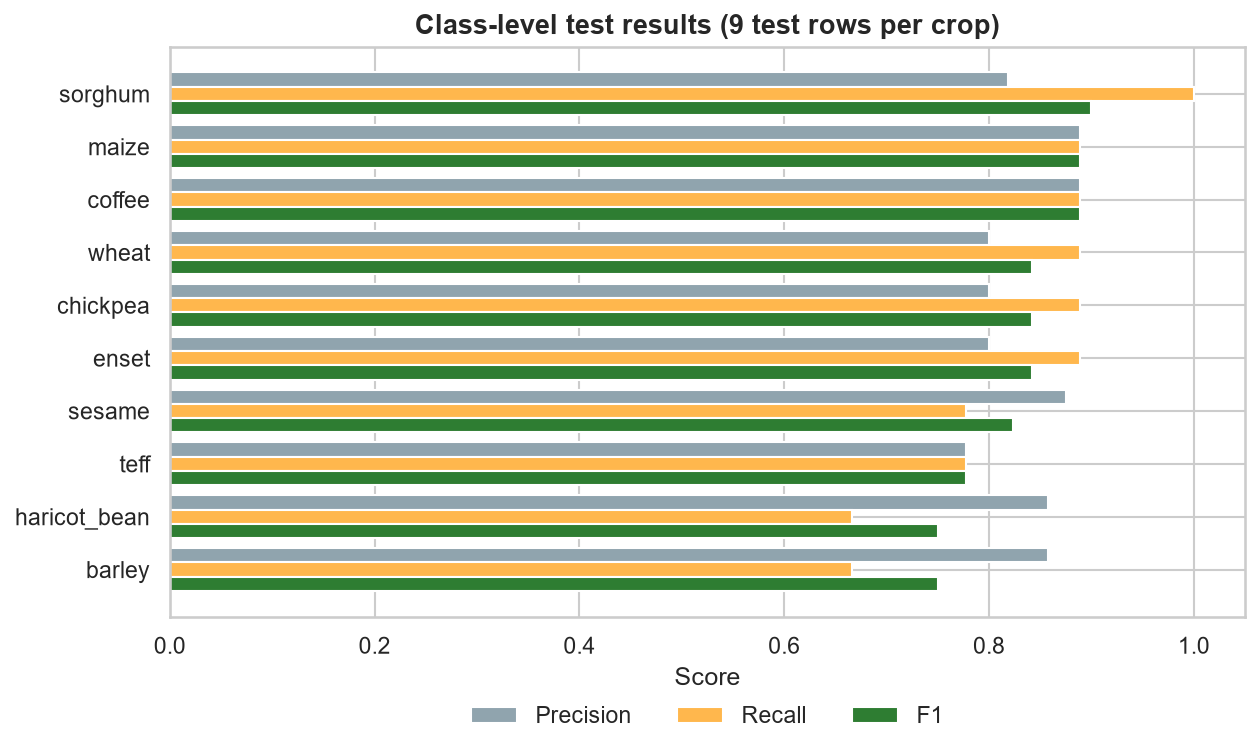

The data file committed next to this chart (first rows):
crop, precision, recall, f1-score, support, correct
barley, 0.8571, 0.6667, 0.75, 9, 6
chickpea, 0.8, 0.8889, 0.8421, 9, 8
coffee, 0.8889, 0.8889, 0.8889, 9, 8
enset, 0.8, 0.8889, 0.8421, 9, 8
haricot_bean, 0.8571, 0.6667, 0.75, 9, 6
maize, 0.8889, 0.8889, 0.8889, 9, 8
sesame, 0.875, 0.7778, 0.8235, 9, 7
sorghum, 0.8182, 1.0, 0.9, 9, 9
teff, 0.7778, 0.7778, 0.7778, 9, 7
wheat, 0.8, 0.8889, 0.8421, 9, 8
